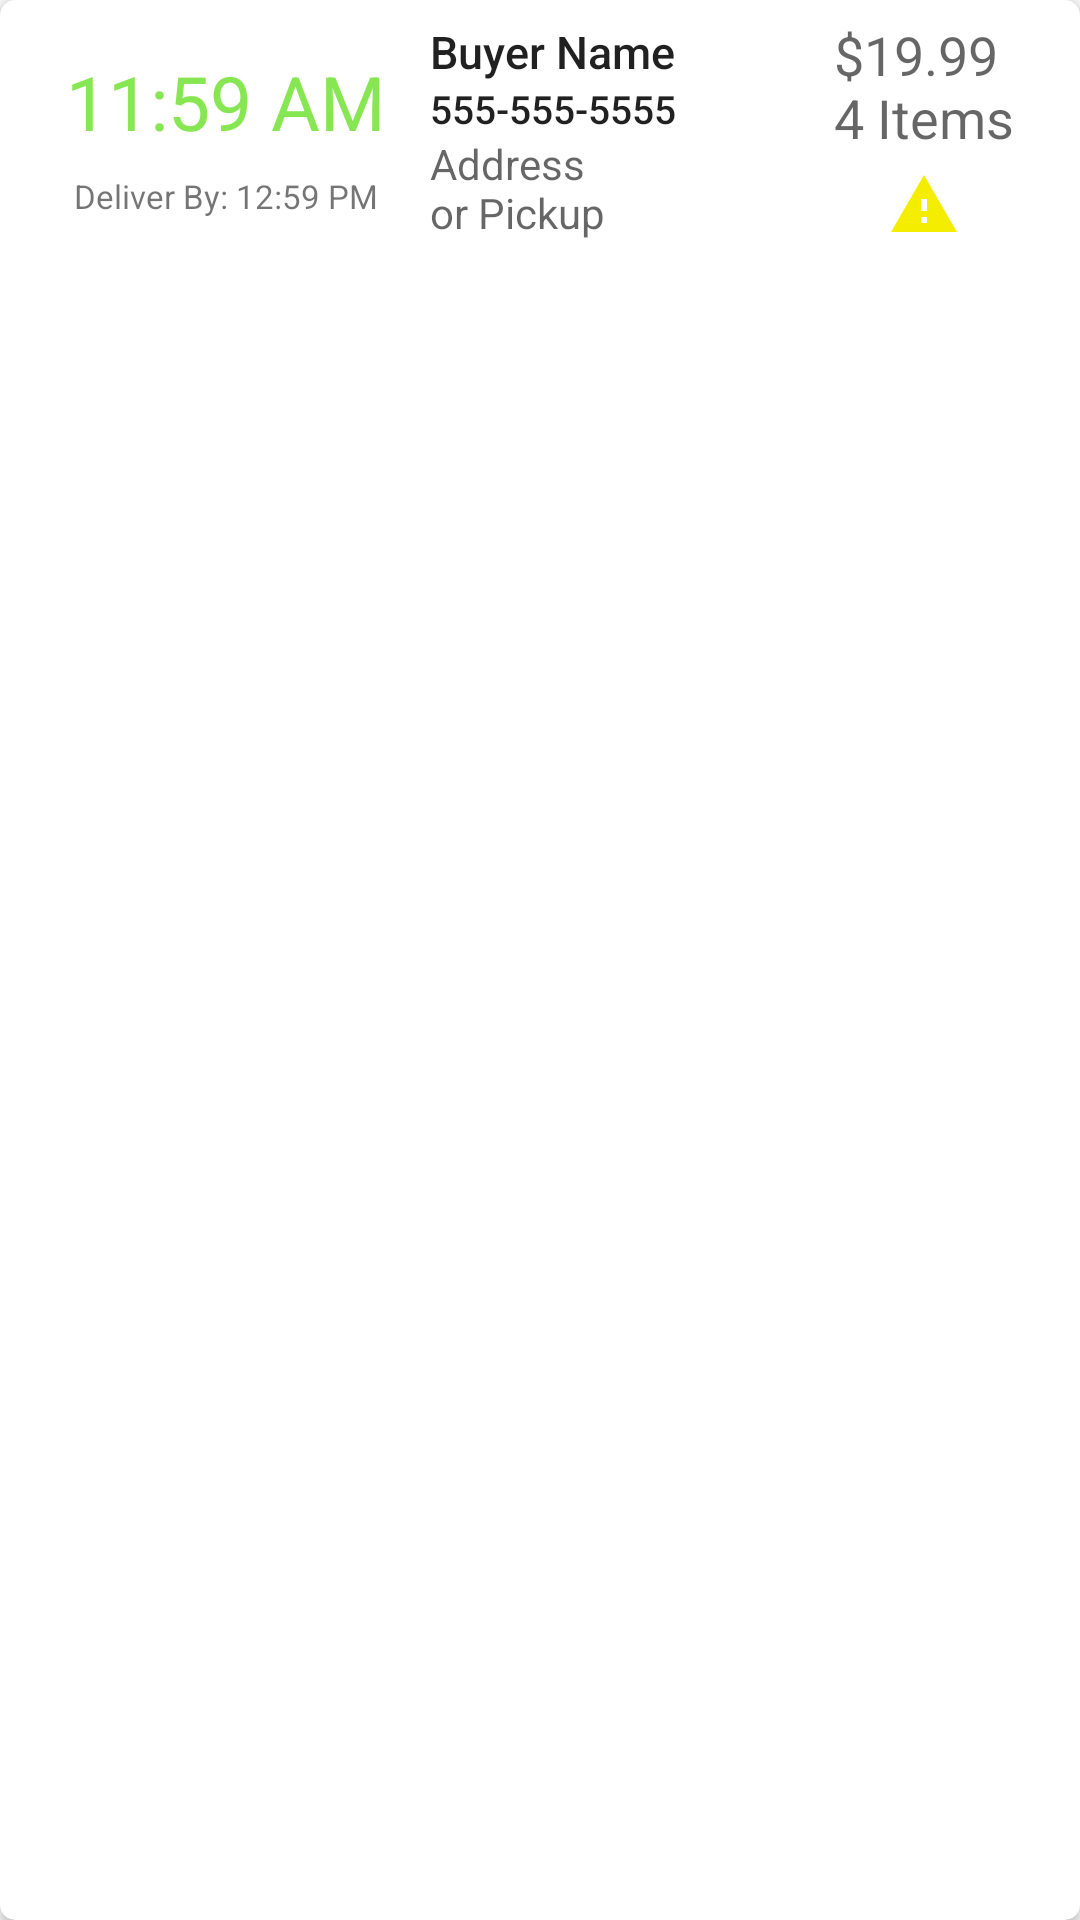

Reconstruct the res/layout file that produces this screen, plus the resources it refers to.
<!-- AndroidManifest.xml: application theme AppTheme -->
<!-- res/layout/order_row.xml -->
<?xml version="1.0" encoding="utf-8"?>
<androidx.cardview.widget.CardView xmlns:android="http://schemas.android.com/apk/res/android"
    xmlns:app="http://schemas.android.com/apk/res-auto"
    xmlns:tools="http://schemas.android.com/tools"
    android:id="@+id/kitchen_row_cardview"
    android:layout_width="match_parent"
    android:layout_height="wrap_content"
    android:clickable="true"
    android:foreground="?android:attr/selectableItemBackground"
    android:layout_margin="5dp"
    app:cardCornerRadius="5dp"
    app:contentPadding="2dp"
    tools:layout_editor_absoluteX="5dp"
    tools:layout_editor_absoluteY="5dp">

    <androidx.constraintlayout.widget.ConstraintLayout

        android:id="@+id/kitchen_row_constraint"
        android:layout_width="match_parent"
        android:layout_height="wrap_content">

        <TextView
            android:id="@+id/order_row_time"
            android:layout_width="wrap_content"
            android:layout_height="wrap_content"
            android:layout_marginStart="20dp"
            android:layout_marginBottom="15dp"
            android:text="@string/order_row_time"
            android:textAppearance="@android:style/TextAppearance.Material.Notification.Time"
            android:textColor="@color/colorPrimary"
            android:textSize="25sp"
            app:layout_constraintBottom_toBottomOf="parent"
            app:layout_constraintStart_toStartOf="parent"
            app:layout_constraintTop_toTopOf="parent" />

        <TextView
            android:layout_width="wrap_content"
            android:layout_height="wrap_content"
            android:text="@string/order_row_deliver_by"
            android:textSize="11sp"
            app:layout_constraintBottom_toBottomOf="parent"
            app:layout_constraintEnd_toEndOf="@+id/order_row_time"
            app:layout_constraintStart_toStartOf="@+id/order_row_time"
            app:layout_constraintTop_toBottomOf="@+id/order_row_time" />

        <TextView
            android:id="@+id/order_name_tv"
            android:layout_width="wrap_content"
            android:layout_height="wrap_content"
            android:layout_marginStart="15dp"
            android:layout_marginTop="5dp"
            android:text="@string/order_row_buyer_name"
            android:textAppearance="@style/TextAppearance.AppCompat.Body2"
            android:textSize="15sp"
            app:layout_constraintStart_toEndOf="@+id/order_row_time"
            app:layout_constraintTop_toTopOf="parent" />

        <TextView
            android:id="@+id/kitchen_phone_tv"
            android:layout_width="wrap_content"
            android:layout_height="wrap_content"
            android:layout_marginStart="15dp"
            android:text="555-555-5555"
            android:textAppearance="@style/TextAppearance.AppCompat.Body2"
            android:textSize="13sp"
            app:layout_constraintStart_toEndOf="@+id/order_row_time"
            app:layout_constraintTop_toBottomOf="@+id/order_name_tv" />


        <TextView
            android:id="@+id/kitchen_address_tv"
            android:layout_width="wrap_content"
            android:layout_height="wrap_content"
            android:layout_marginStart="15dp"
            android:text="@string/address_or_pickup"
            android:textAppearance="@style/TextAppearance.AppCompat.Caption"
            android:textSize="14sp"
            app:layout_constraintStart_toEndOf="@+id/order_row_time"
            app:layout_constraintTop_toBottomOf="@+id/kitchen_phone_tv" />

        <TextView
            android:id="@+id/textView"
            android:layout_width="wrap_content"
            android:layout_height="wrap_content"
            android:layout_marginEnd="20dp"
            android:layout_marginBottom="25dp"
            android:text="@string/order_row_details"
            android:textAppearance="@style/TextAppearance.AppCompat.Medium"
            app:layout_constraintBottom_toBottomOf="parent"
            app:layout_constraintEnd_toEndOf="parent"
            app:layout_constraintTop_toTopOf="parent" />

        <ImageView
            android:layout_width="wrap_content"
            android:layout_height="wrap_content"
            android:layout_marginTop="5dp"
            android:src="@drawable/ic_pending_24dp"
            app:layout_constraintEnd_toEndOf="@+id/textView"
            app:layout_constraintStart_toStartOf="@+id/textView"
            app:layout_constraintTop_toBottomOf="@+id/textView" />
    </androidx.constraintlayout.widget.ConstraintLayout>
</androidx.cardview.widget.CardView>
<!-- resources referenced by this layout -->
<resources>
  <color name="colorPrimary">#87E752</color>0072BB
  <!-- drawable ic_pending_24dp (drawable) -->
  <vector android:height="24dp" android:tint="#F5ED00"
      android:viewportHeight="24.0" android:viewportWidth="24.0"
      android:width="24dp" xmlns:android="http://schemas.android.com/apk/res/android">
      <path android:fillColor="#FF000000" android:pathData="M1,21h22L12,2 1,21zM13,18h-2v-2h2v2zM13,14h-2v-4h2v4z"/>
  </vector>
  <string name="address_or_pickup">Address\nor Pickup</string>
  <string name="order_row_buyer_name">Buyer Name</string>
  <string name="order_row_deliver_by">Deliver By: 12:59 PM</string>
  <string name="order_row_details">$19.99\n4 Items</string>
  <string name="order_row_time">11:59 AM</string>
  <style name="AppTheme" parent="Theme.AppCompat.Light.DarkActionBar">
          
          <item name="colorPrimary">@color/colorPrimary</item>
          <item name="colorPrimaryDark">@color/colorPrimaryDark</item>
          <item name="colorAccent">@color/colorAccent</item>
          <item name="statusBarBackground">@android:color/white</item>
      </style>
  <color name="colorPrimaryDark">#001700</color>
  <color name="colorAccent">#1C1C1C</color>
</resources>
